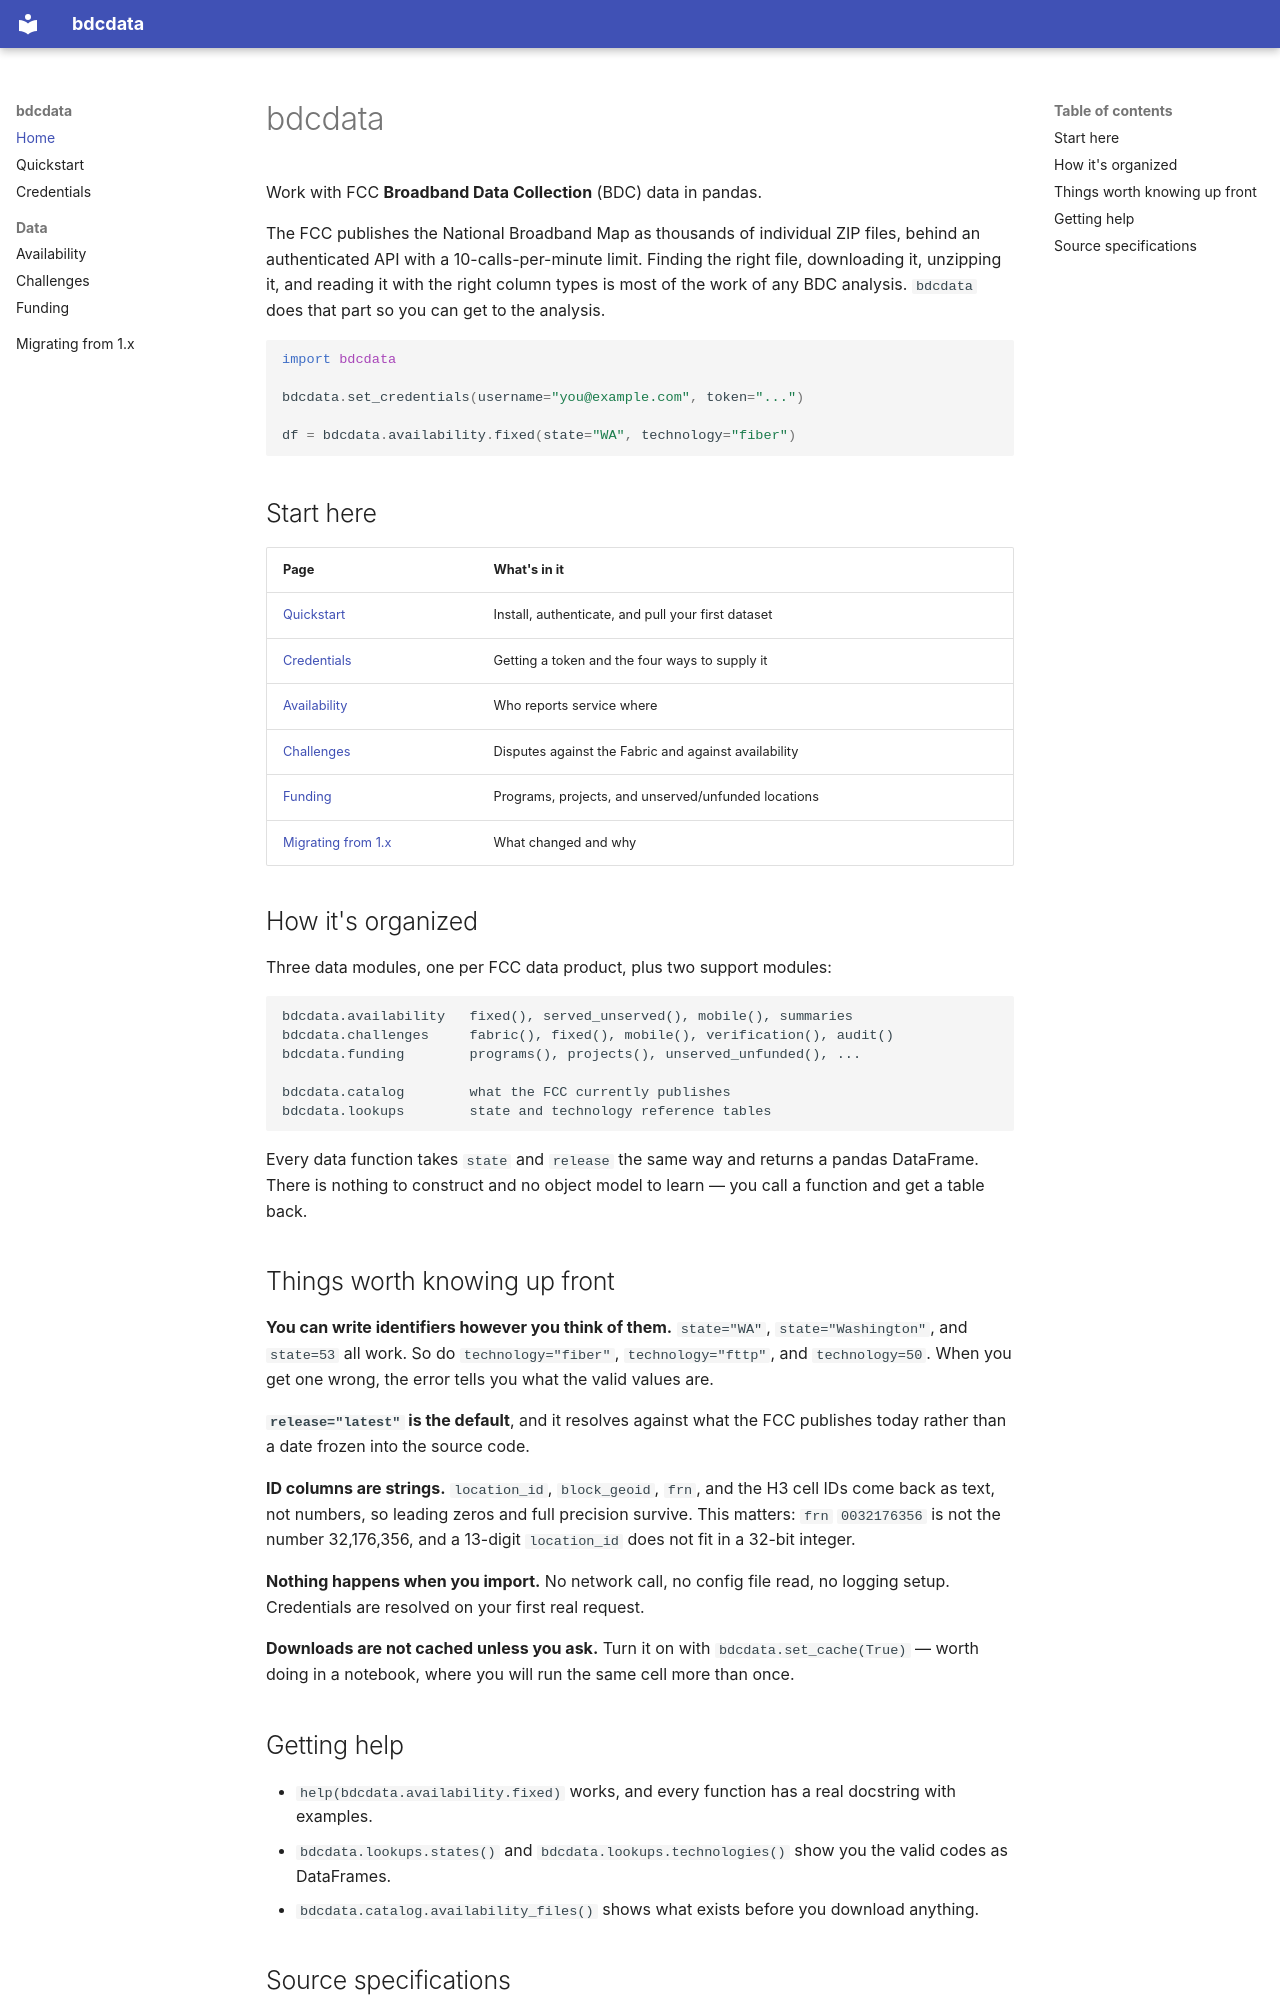

repository: npappin/bdcdata-ng · page: index.html · generator: mkdocs

# bdcdata

Work with FCC **Broadband Data Collection** (BDC) data in pandas.

The FCC publishes the National Broadband Map as thousands of individual ZIP
files, behind an authenticated API with a 10-calls-per-minute limit. Finding
the right file, downloading it, unzipping it, and reading it with the right
column types is most of the work of any BDC analysis. `bdcdata` does that part
so you can get to the analysis.

```python
import bdcdata

bdcdata.set_credentials(username="you@example.com", token="...")

df = bdcdata.availability.fixed(state="WA", technology="fiber")
```

## Start here

| Page | What's in it |
|---|---|
| [Quickstart](quickstart.md) | Install, authenticate, and pull your first dataset |
| [Credentials](credentials.md) | Getting a token and the four ways to supply it |
| [Availability](availability.md) | Who reports service where |
| [Challenges](challenges.md) | Disputes against the Fabric and against availability |
| [Funding](funding.md) | Programs, projects, and unserved/unfunded locations |
| [Migrating from 1.x](migrating-from-v1.md) | What changed and why |

## How it's organized

Three data modules, one per FCC data product, plus two support modules:

```
bdcdata.availability   fixed(), served_unserved(), mobile(), summaries
bdcdata.challenges     fabric(), fixed(), mobile(), verification(), audit()
bdcdata.funding        programs(), projects(), unserved_unfunded(), ...

bdcdata.catalog        what the FCC currently publishes
bdcdata.lookups        state and technology reference tables
```

Every data function takes `state` and `release` the same way and returns a
pandas DataFrame. There is nothing to construct and no object model to learn —
you call a function and get a table back.

## Things worth knowing up front

**You can write identifiers however you think of them.** `state="WA"`,
`state="Washington"`, and `state=53` all work. So do `technology="fiber"`,
`technology="fttp"`, and `technology=50`. When you get one wrong, the error
tells you what the valid values are.

**`release="latest"` is the default**, and it resolves against what the FCC
publishes today rather than a date frozen into the source code.

**ID columns are strings.** `location_id`, `block_geoid`, `frn`, and the H3
cell IDs come back as text, not numbers, so leading zeros and full precision
survive. This matters: `frn` `0032176356` is not the number 32,176,356, and a
13-digit `location_id` does not fit in a 32-bit integer.

**Nothing happens when you import.** No network call, no config file read, no
logging setup. Credentials are resolved on your first real request.

**Downloads are not cached unless you ask.** Turn it on with
`bdcdata.set_cache(True)` — worth doing in a notebook, where you will run the
same cell more than once.

## Getting help

- `help(bdcdata.availability.fixed)` works, and every function has a real
  docstring with examples.
- `bdcdata.lookups.states()` and `bdcdata.lookups.technologies()` show you the
  valid codes as DataFrames.
- `bdcdata.catalog.availability_files()` shows what exists before you download
  anything.
